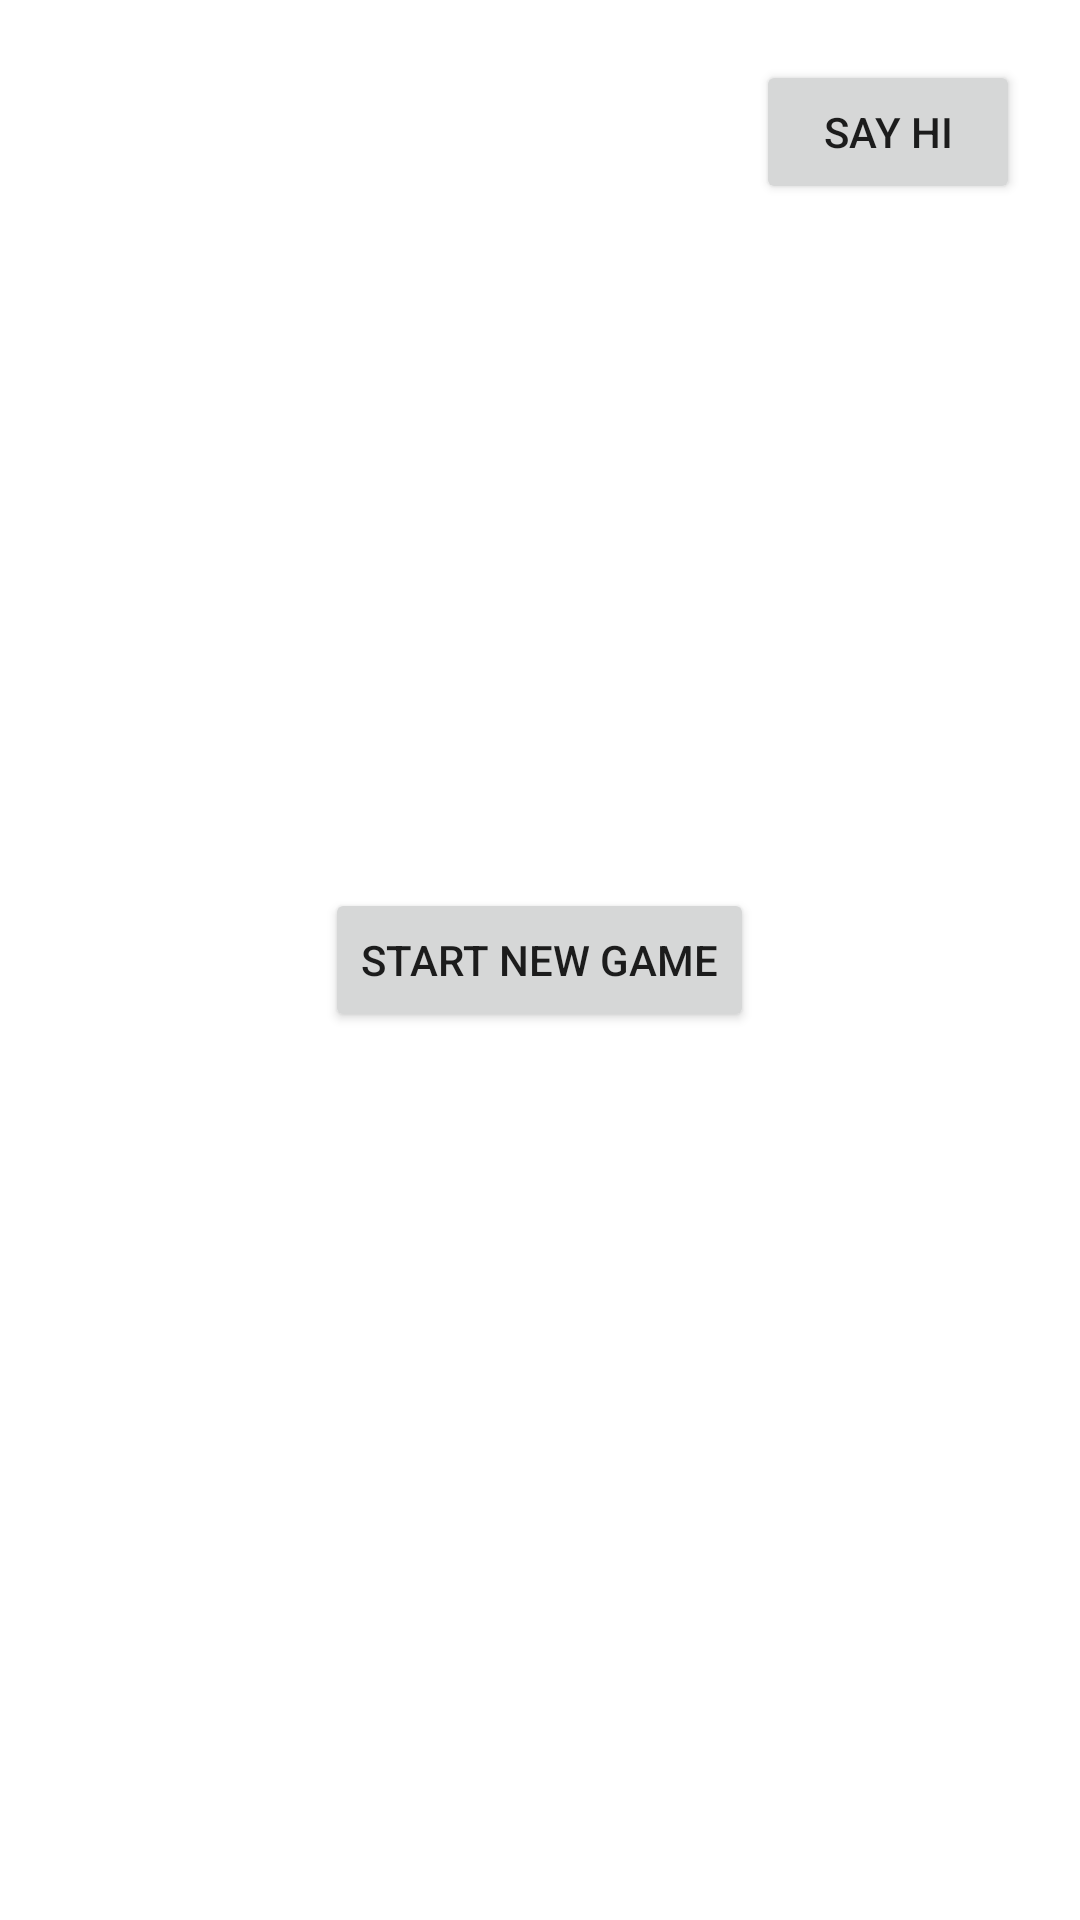

The Android layout XML behind this screen, and the referenced resources:
<!-- AndroidManifest.xml: application theme Theme.PaintSplat -->
<!-- res/layout/activity_main3.xml -->
<?xml version="1.0" encoding="utf-8"?>
<RelativeLayout xmlns:android="http://schemas.android.com/apk/res/android"
    xmlns:app="http://schemas.android.com/apk/res-auto"
    xmlns:tools="http://schemas.android.com/tools"
    android:layout_width="match_parent"
    android:layout_height="match_parent"
    android:padding="20dp"
    tools:context=".MainActivity3">

    <Button
        android:id="@+id/button1"
        android:layout_alignParentRight="true"
        android:layout_width="wrap_content"
        android:layout_height="wrap_content"
        android:text="SAY HI" />

    <Button
        android:id="@+id/button2"
        android:layout_centerInParent="true"
        android:layout_width="wrap_content"
        android:layout_height="wrap_content"
        android:text="START NEW GAME" />

</RelativeLayout>
<!-- resources referenced by this layout -->
<resources>
  <style name="Theme.PaintSplat" parent="Theme.MaterialComponents.DayNight.DarkActionBar">
          
          <item name="colorPrimary">@color/purple_500</item>
          <item name="colorPrimaryVariant">@color/purple_700</item>
          <item name="colorOnPrimary">@color/white</item>
          
          <item name="colorSecondary">@color/teal_200</item>
          <item name="colorSecondaryVariant">@color/teal_700</item>
          <item name="colorOnSecondary">@color/black</item>
          
          <item name="android:statusBarColor" tools:targetApi="l">?attr/colorPrimaryVariant</item>
          
      </style>
  <!-- not gathered from this repository: default colours our renderer supplied (Android Studio template values) -->
  <color name="purple_500">#FF6200EE</color>
  <color name="purple_700">#FF3700B3</color>
  <color name="teal_200">#FF03DAC5</color>
  <color name="teal_700">#FF018786</color>
  <color name="black">#FF000000</color>
  <color name="white">#FFFFFFFF</color>
</resources>
